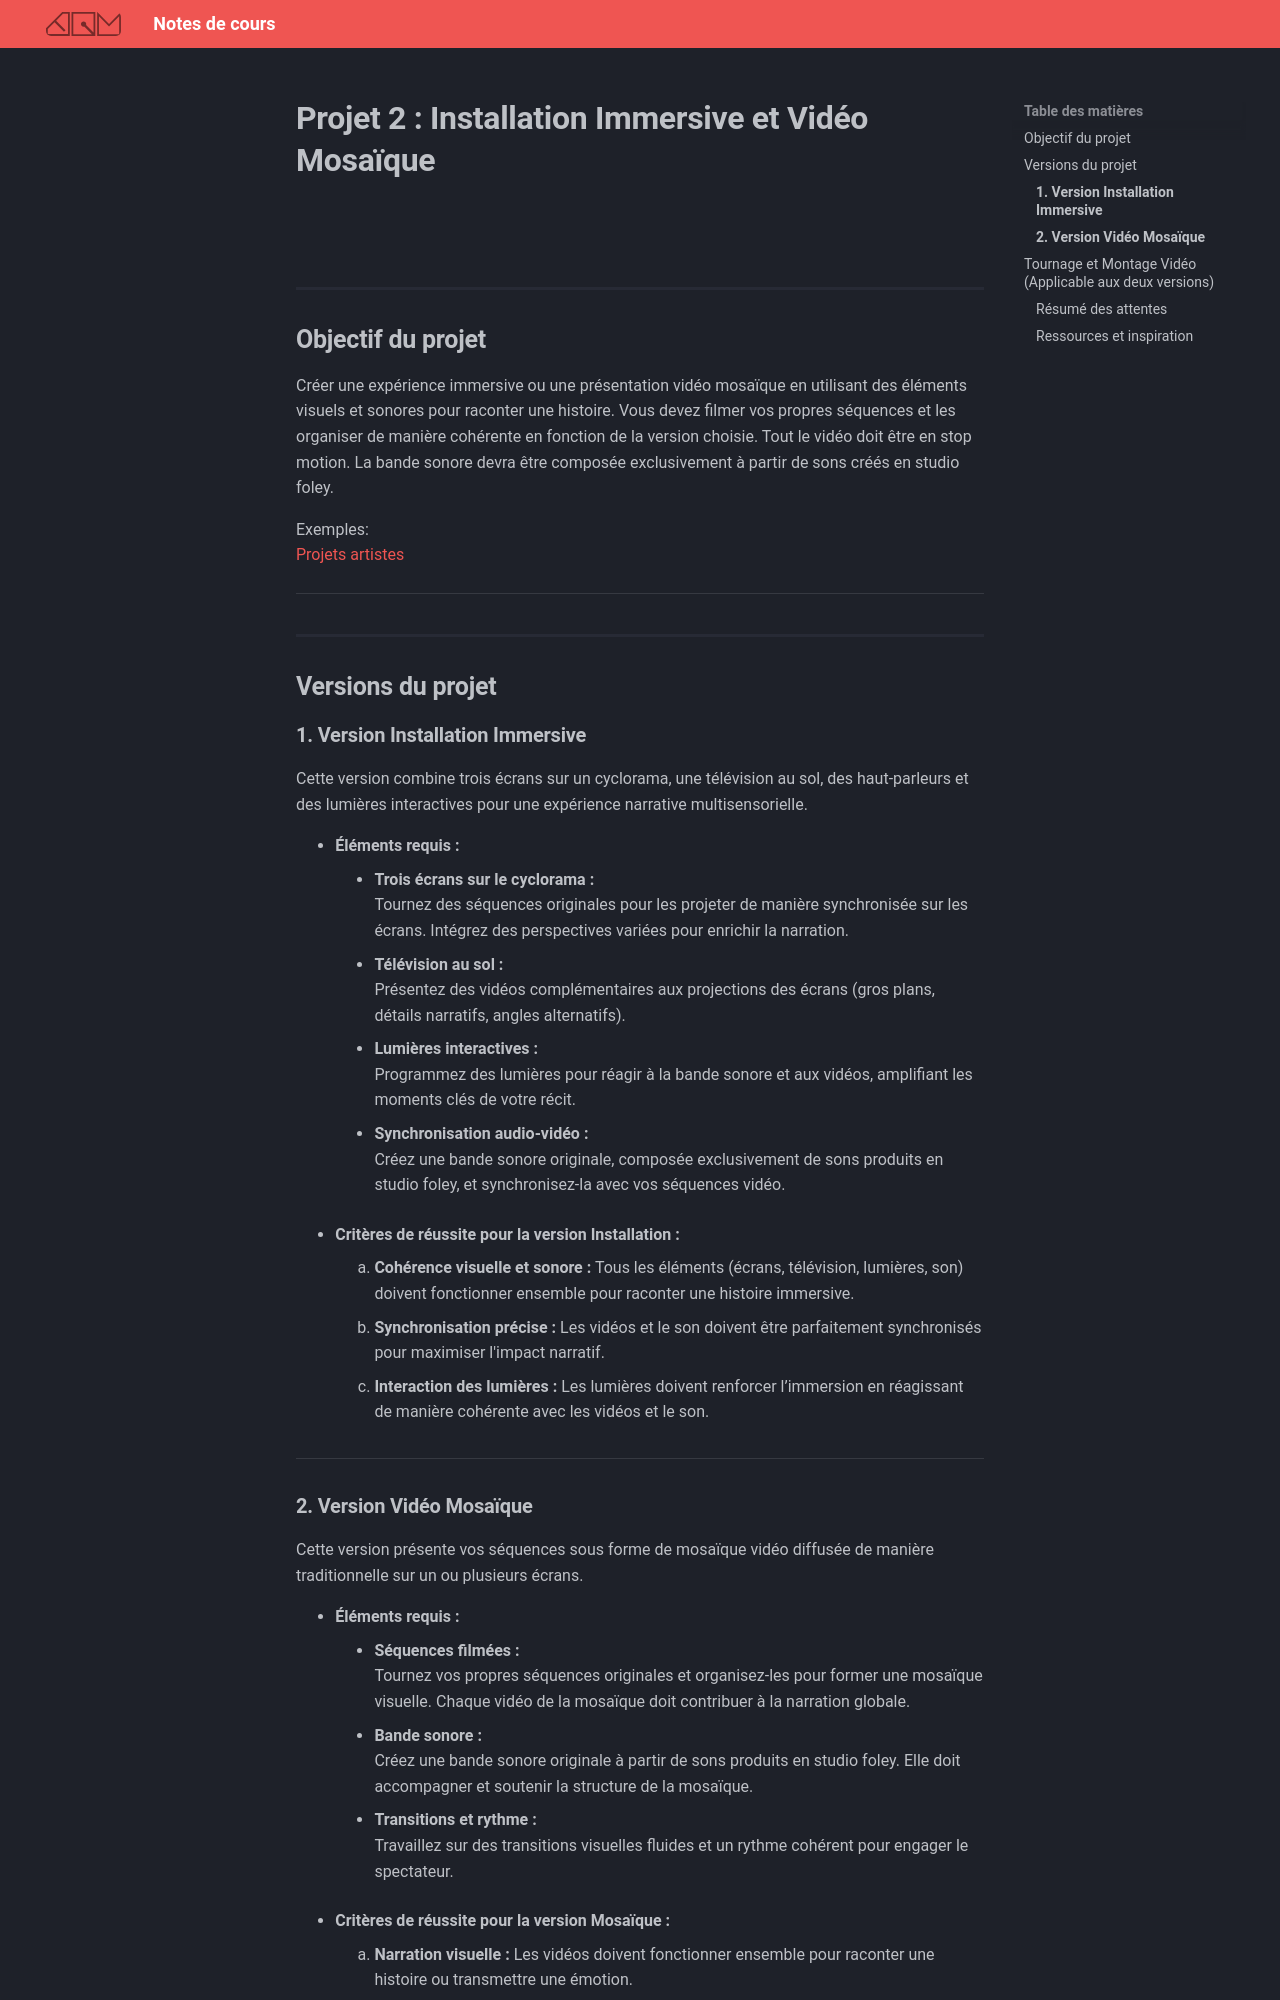

repository: GabChRichard/compendium · page: 582-312–video2-dom/projet_02.html · generator: mkdocs

 
# Projet 2 : Installation Immersive et Vidéo Mosaïque  

![](assets/image/installation_01.png)



## Objectif du projet
Créer une expérience immersive ou une présentation vidéo mosaïque en utilisant des éléments visuels et sonores pour raconter une histoire. Vous devez filmer vos propres séquences et les organiser de manière cohérente en fonction de la version choisie. Tout le vidéo doit être en stop motion. La bande sonore devra être composée exclusivement à partir de sons créés en studio foley. 

Exemples:  
[Projets artistes ](https://cmontmorency365-my.sharepoint.com/:w:/g/personal/flpilote_cmontmorency_qc_ca/EdWLzr5Q0PdOnqxowv9_kBYBJzHbx4gT3zch9B2hIO3jzw?e=84Ld9o)



---

## Versions du projet

### **1. Version Installation Immersive**
Cette version combine trois écrans sur un cyclorama, une télévision au sol, des haut-parleurs et des lumières interactives pour une expérience narrative multisensorielle.

- **Éléments requis :**
  - **Trois écrans sur le cyclorama :**  
    Tournez des séquences originales pour les projeter de manière synchronisée sur les écrans. Intégrez des perspectives variées pour enrichir la narration.
  - **Télévision au sol :**  
    Présentez des vidéos complémentaires aux projections des écrans (gros plans, détails narratifs, angles alternatifs).
  - **Lumières interactives :**  
    Programmez des lumières pour réagir à la bande sonore et aux vidéos, amplifiant les moments clés de votre récit.
  - **Synchronisation audio-vidéo :**  
    Créez une bande sonore originale, composée exclusivement de sons produits en studio foley, et synchronisez-la avec vos séquences vidéo.

- **Critères de réussite pour la version Installation :**
  1. **Cohérence visuelle et sonore :** Tous les éléments (écrans, télévision, lumières, son) doivent fonctionner ensemble pour raconter une histoire immersive.
  2. **Synchronisation précise :** Les vidéos et le son doivent être parfaitement synchronisés pour maximiser l'impact narratif.
  3. **Interaction des lumières :** Les lumières doivent renforcer l’immersion en réagissant de manière cohérente avec les vidéos et le son.

---
